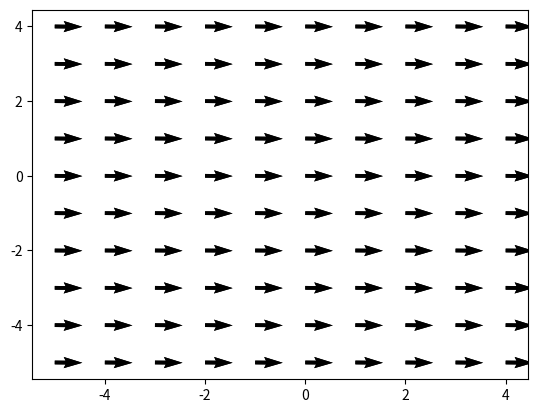

The matplotlib source for this figure:
import numpy as np

import matplotlib.pyplot as plt

x_1 = 0    # x coordinate of charge 1
y_1 = 0    # y coordinate of charge 1
x_2 = 10    # x coordinate of charge 2
y_2 = 0    # y coordinate of charge 2
eps0 = 8.85*(10**(-12))   # value of epsilon zero
sigma = 10*(-4)   # infinitesimal

def distance1(x,y):    # function that calculates distance between point and charge 1.
    r = np.sqrt( (x-x_1)**2 + (y-y_1)**2 )
    return(r)

def distance2(x,y):    # function that calculates distance between point and charge 2.
    r = np.sqrt( (x-x_2)**2 + (y-y_2)**2 )
    return(r)

def Potential1(x,y):   # function that calculates potential at point (x,y) due to charge 1.
    charge = 1
    try:     # for some distance = 0, it just the charge itslef
        p = (charge/(4*np.pi*eps0)) * (1/distance1(x,y))
        return(p)
    except:
        return(0)

def Potential2(x,y):   # function that calculates potential at point (x,y) due to charge 1.
    charge = -1
    try:
        p = (charge/(4*np.pi*eps0)) * (1/distance2(x,y))
        return(p)
    except:
        return(0)
    
def ParDeri_x1(x,y):  # partial derivative of potential with respect to x for charge 1.
    par = ( Potential1(x+sigma,y) - Potential1(x-sigma,y) ) / sigma
    return(par)

def ParDeri_x2(x,y):  # partial derivative of potential with respect to x for charge 2.
    par = ( Potential2(x+sigma,y) - Potential2(x-sigma,y) ) / sigma
    return(par)

def ParDeri_y1(x,y):  # partial derivative of potential with respect to y for charge 1.
    par = ( Potential1(x,y+sigma) - Potential1(x,y-sigma) ) / sigma
    return(par)

def ParDeri_y2(x,y):  # partial derivative of potential with respect to y for charge 2.
    par = ( Potential2(x,y+sigma) - Potential2(x,y-sigma) ) / sigma
    return(par)

#  electric field E = -∇φ = - ∂φ/∂x Î - ∂φ/∂y ĵ

def Electric_field1(x,y): # electric field at a point (x,y) due to charge 1.
    a = []
    a.append(-ParDeri_x1(x,y))
    a.append(-ParDeri_y1(x,y))
    a = np.array(a)
    return(a)

def Electric_field2(x,y): # electric field at a point (x,y) due to charge 2.
    b = []
    b.append(-ParDeri_x2(x,y))  
    b.append(-ParDeri_y2(x,y))
    b = np.array(b)
    return(b)

electric_field1 = []
electric_field2 = []
x = -5
while x < 5:
    y = -5
    while y < 5:
        electric_field1.append(Electric_field1(x,y))
        electric_field2.append(Electric_field2(x,y))
        y = y + 1
    x = x + 1

electric_field1 = np.array(electric_field1)
electric_field2 = np.array(electric_field2)

electric_field = electric_field1 + electric_field2   # superposition theorem

#$$$print(electric_field)  # now we have an array that contain 10,000 arrays (vectors; 1st element is x-value, 2nd
                       #   element is y-value)

x = -5
K = 0
while x < 5:
    y = -5
    while y < 5:
        origin = np.array([[x,x],[y,y]])  # orgin with respect to target point
        vector_array = electric_field[34]
        vector_list = vector_array.tolist()
        V = np.array([vector_list])
        plt.quiver(*origin, V[:,0], V[:,1])  
        y = y + 1
        K = K + 1
    x = x + 1
plt.show()
